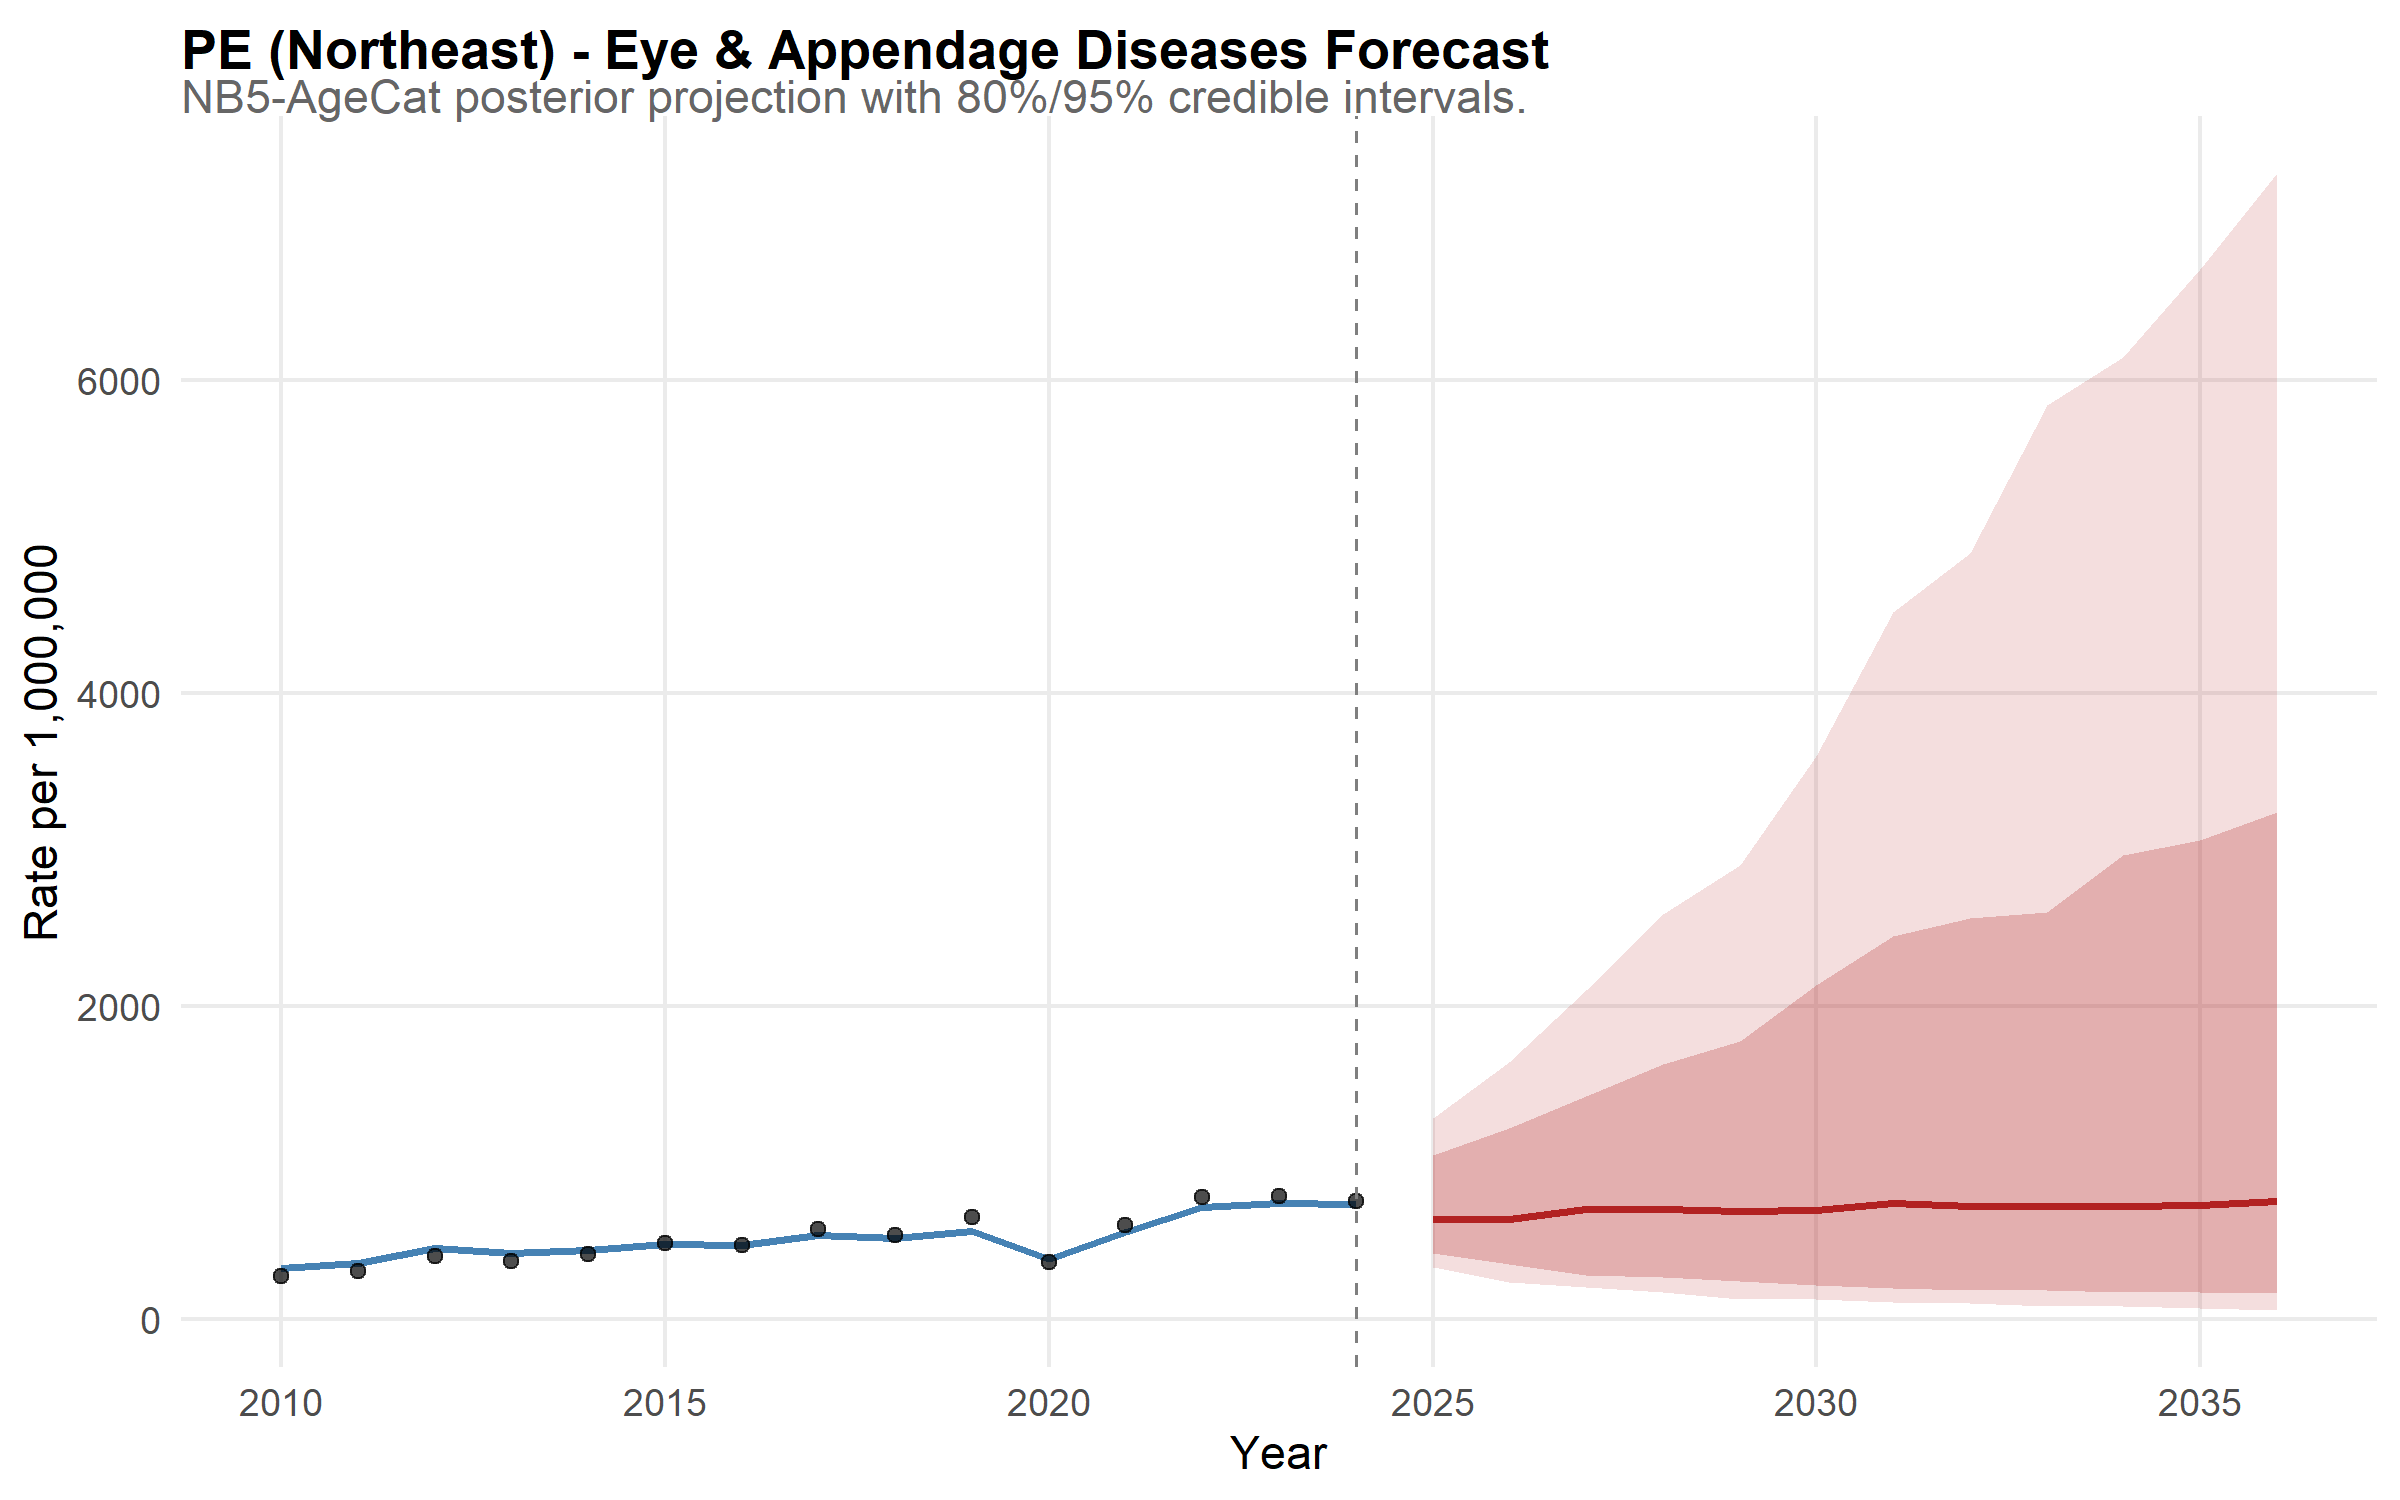

The file beside this chart, header and first rows:
state, year, disease, median_rate, lower_95, upper_95, lower_80, upper_80, is_forecast, region, disease_label, state_f, layer, obs_rate
PE, 2010, eye, 327.1, 257, 421.9, 277.6, 392, FALSE, Northeast, Eye & Appendage Diseases, PE, model, NA
PE, 2011, eye, 361.1, 286.7, 454.4, 309.8, 417.4, FALSE, Northeast, Eye & Appendage Diseases, PE, model, NA
PE, 2012, eye, 453.3, 370.4, 562.1, 393.7, 531.1, FALSE, Northeast, Eye & Appendage Diseases, PE, model, NA
PE, 2013, eye, 425.8, 339.5, 539, 371, 490.8, FALSE, Northeast, Eye & Appendage Diseases, PE, model, NA
PE, 2014, eye, 445.7, 359.8, 554.6, 390.4, 521.5, FALSE, Northeast, Eye & Appendage Diseases, PE, model, NA
PE, 2015, eye, 480.6, 384.8, 596.6, 415.8, 561.9, FALSE, Northeast, Eye & Appendage Diseases, PE, model, NA
PE, 2016, eye, 476.5, 380.6, 621, 404.5, 552.1, FALSE, Northeast, Eye & Appendage Diseases, PE, model, NA
PE, 2017, eye, 541.3, 438.5, 675.5, 467.8, 619.2, FALSE, Northeast, Eye & Appendage Diseases, PE, model, NA
PE, 2018, eye, 517.1, 419.2, 656.8, 446.1, 597.8, FALSE, Northeast, Eye & Appendage Diseases, PE, model, NA
PE, 2019, eye, 564.3, 454.8, 699.1, 485.1, 647.9, FALSE, Northeast, Eye & Appendage Diseases, PE, model, NA
PE, 2020, eye, 384.4, 307.3, 485, 328, 457, FALSE, Northeast, Eye & Appendage Diseases, PE, model, NA
PE, 2021, eye, 560, 455.5, 685.1, 489.4, 650.5, FALSE, Northeast, Eye & Appendage Diseases, PE, model, NA
PE, 2022, eye, 718, 590.3, 906.1, 620.5, 846.9, FALSE, Northeast, Eye & Appendage Diseases, PE, model, NA
PE, 2023, eye, 741.2, 601.7, 943.8, 642.5, 872.3, FALSE, Northeast, Eye & Appendage Diseases, PE, model, NA
PE, 2024, eye, 737.4, 593, 932.6, 640.7, 869.2, FALSE, Northeast, Eye & Appendage Diseases, PE, model, NA
PE, 2025, eye, 643.7, 331.6, 1287, 426, 1051, TRUE, Northeast, Eye & Appendage Diseases, PE, model, NA
PE, 2026, eye, 641.7, 236.8, 1646, 353.6, 1223, TRUE, Northeast, Eye & Appendage Diseases, PE, model, NA
PE, 2027, eye, 703.8, 205, 2103, 285.1, 1426, TRUE, Northeast, Eye & Appendage Diseases, PE, model, NA
PE, 2028, eye, 705.4, 172.2, 2589, 270.2, 1632, TRUE, Northeast, Eye & Appendage Diseases, PE, model, NA
PE, 2029, eye, 692.7, 130.7, 2900, 245, 1781, TRUE, Northeast, Eye & Appendage Diseases, PE, model, NA
PE, 2030, eye, 700.1, 127.1, 3598, 221.5, 2137, TRUE, Northeast, Eye & Appendage Diseases, PE, model, NA
PE, 2031, eye, 741.9, 108.2, 4519, 202.2, 2446, TRUE, Northeast, Eye & Appendage Diseases, PE, model, NA
PE, 2032, eye, 723.4, 101.5, 4899, 186.1, 2566, TRUE, Northeast, Eye & Appendage Diseases, PE, model, NA
PE, 2033, eye, 722.2, 84.13, 5843, 186.3, 2605, TRUE, Northeast, Eye & Appendage Diseases, PE, model, NA
PE, 2034, eye, 723.8, 86.51, 6149, 172.7, 2967, TRUE, Northeast, Eye & Appendage Diseases, PE, model, NA
PE, 2035, eye, 730.5, 70.98, 6714, 172.7, 3060, TRUE, Northeast, Eye & Appendage Diseases, PE, model, NA
PE, 2036, eye, 757.6, 60.22, 7323, 165.2, 3240, TRUE, Northeast, Eye & Appendage Diseases, PE, model, NA
PE, 2010, NA, NA, NA, NA, NA, NA, NA, NA, NA, NA, observed, 273.8
PE, 2011, NA, NA, NA, NA, NA, NA, NA, NA, NA, NA, observed, 310
PE, 2012, NA, NA, NA, NA, NA, NA, NA, NA, NA, NA, observed, 406.3
PE, 2013, NA, NA, NA, NA, NA, NA, NA, NA, NA, NA, observed, 371
PE, 2014, NA, NA, NA, NA, NA, NA, NA, NA, NA, NA, observed, 418.9
PE, 2015, NA, NA, NA, NA, NA, NA, NA, NA, NA, NA, observed, 484.5
PE, 2016, NA, NA, NA, NA, NA, NA, NA, NA, NA, NA, observed, 471.9
PE, 2017, NA, NA, NA, NA, NA, NA, NA, NA, NA, NA, observed, 579.8
PE, 2018, NA, NA, NA, NA, NA, NA, NA, NA, NA, NA, observed, 540.3
PE, 2019, NA, NA, NA, NA, NA, NA, NA, NA, NA, NA, observed, 654.8
PE, 2020, NA, NA, NA, NA, NA, NA, NA, NA, NA, NA, observed, 364.9
PE, 2021, NA, NA, NA, NA, NA, NA, NA, NA, NA, NA, observed, 599.5
PE, 2022, NA, NA, NA, NA, NA, NA, NA, NA, NA, NA, observed, 783.9
PE, 2023, NA, NA, NA, NA, NA, NA, NA, NA, NA, NA, observed, 787.4
PE, 2024, NA, NA, NA, NA, NA, NA, NA, NA, NA, NA, observed, 756.8
